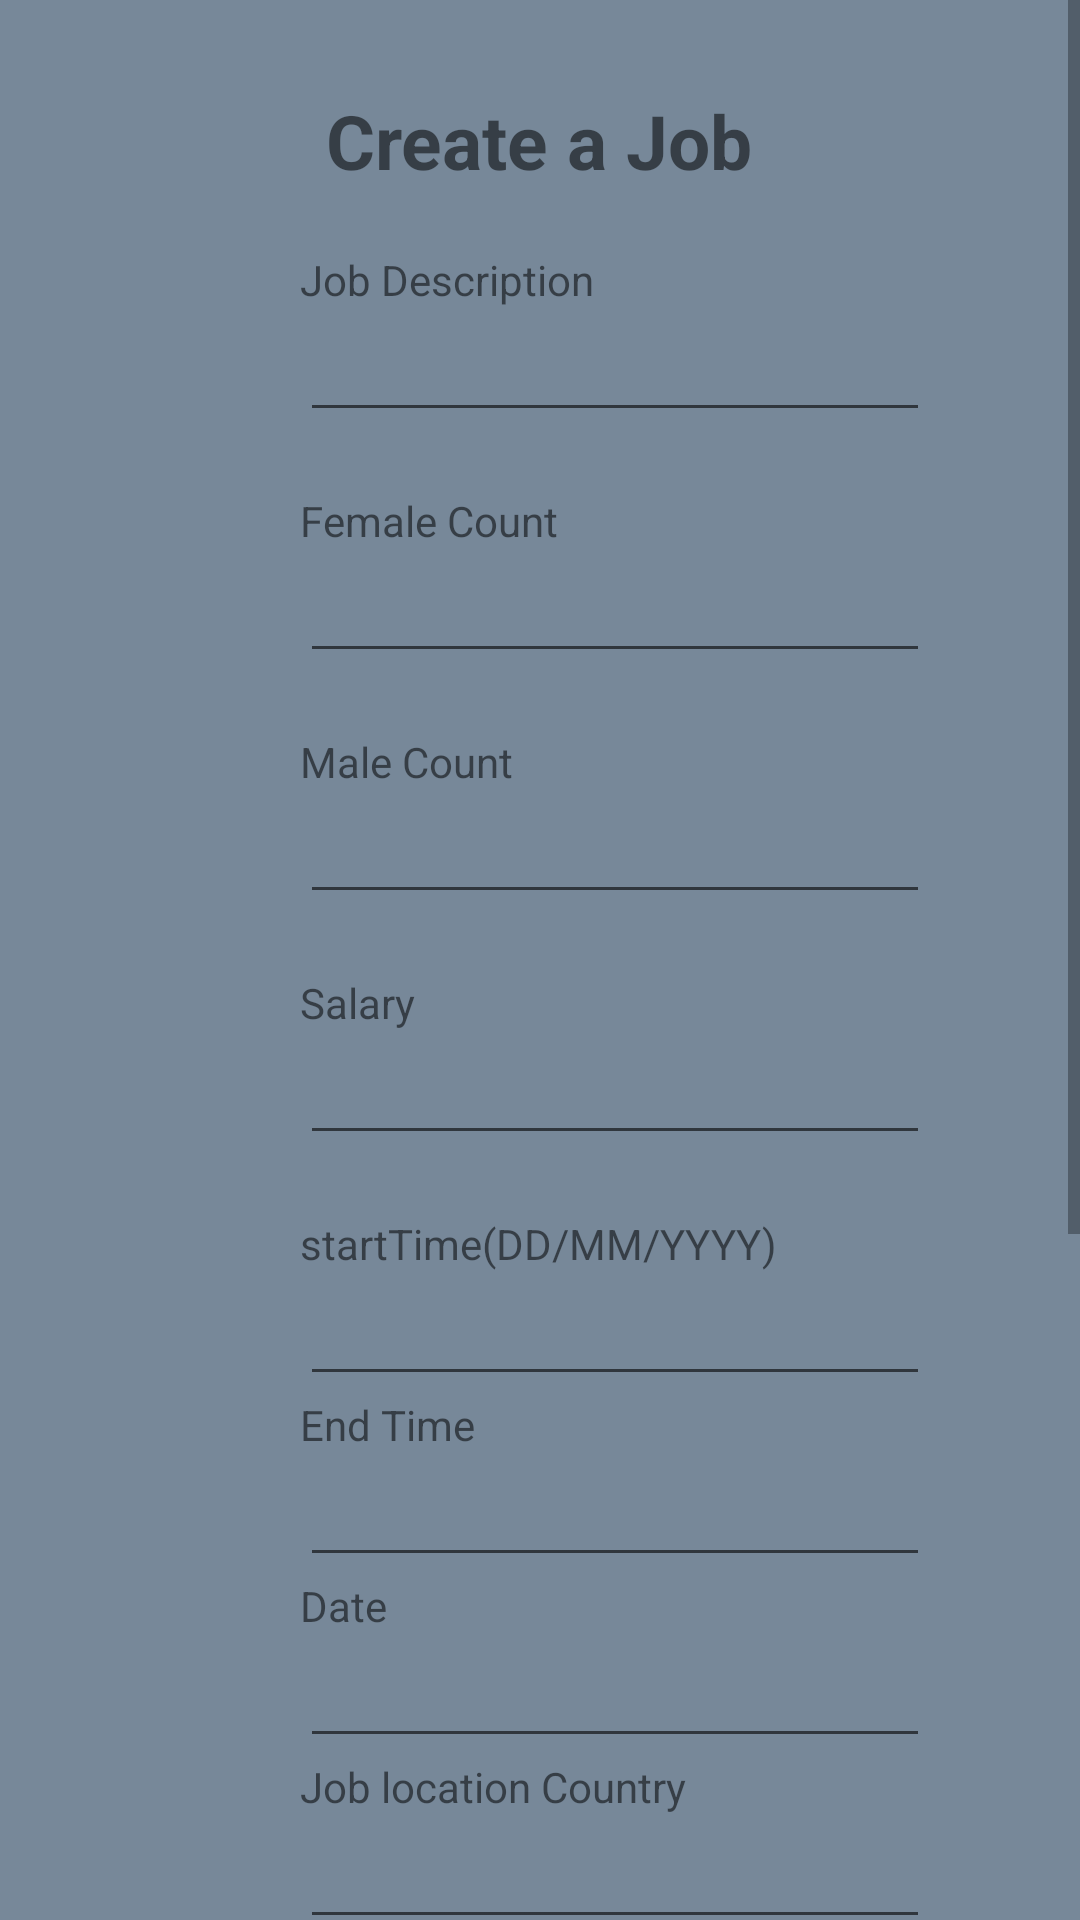

Produce the Android XML layout that renders to this screen, including the resource entries it uses.
<!-- AndroidManifest.xml: application theme AppTheme -->
<!-- res/layout/job_create.xml -->
<?xml version="1.0" encoding="utf-8"?>
<ScrollView
    xmlns:android="http://schemas.android.com/apk/res/android"
    android:layout_width="fill_parent"
    android:layout_height="fill_parent"
    android:background="#778899">

<LinearLayout xmlns:android="http://schemas.android.com/apk/res/android"
    android:orientation="vertical" android:layout_width="match_parent"
    android:layout_height="match_parent"
    android:background="#778899"
    >
    <TextView
        android:id="@+id/jobCreate"
        android:layout_width="wrap_content"
        android:layout_height="wrap_content"
        android:layout_marginTop="30dp"
        android:text="Create a Job"
        android:textSize="25dp"
        android:textStyle="bold"
        android:layout_gravity="center"/>
    <TextView
        android:id="@+id/jdescText"
        android:layout_width="wrap_content"
        android:layout_height="wrap_content"
        android:layout_marginLeft="100dp"
        android:layout_marginTop="20dp"
        android:text="Job Description"/>

    <EditText
        android:id="@+id/jdesc"
        android:layout_width="wrap_content"
        android:layout_height="wrap_content"
        android:layout_marginLeft="100dp"
        android:ems="10"
        android:singleLine="false" />
    <TextView
        android:id="@+id/fcountText"
        android:layout_width="wrap_content"
        android:layout_height="wrap_content"
        android:layout_marginLeft="100dp"
        android:layout_marginTop="20dp"
        android:text="Female Count"/>

    <EditText
        android:id="@+id/fcount"
        android:layout_width="wrap_content"
        android:layout_height="wrap_content"
        android:layout_marginLeft="100dp"
        android:inputType="number"
        android:singleLine="true"
        android:ems="10"/>

    <TextView
        android:id="@+id/mcountText"
        android:layout_width="wrap_content"
        android:layout_height="wrap_content"
        android:layout_marginLeft="100dp"
        android:layout_marginTop="20dp"
        android:text="Male Count"/>
    <EditText
        android:id="@+id/mcount"
        android:layout_width="wrap_content"
        android:layout_height="wrap_content"
        android:layout_marginLeft="100dp"
        android:singleLine="true"
        android:inputType="number"
        android:ems="10"/>

    <TextView
        android:id="@+id/salTxt"
        android:layout_width="wrap_content"
        android:layout_height="wrap_content"
        android:layout_marginLeft="100dp"
        android:layout_marginTop="20dp"
        android:text="Salary"/>
    <EditText
        android:id="@+id/salary"
        android:layout_width="wrap_content"
        android:layout_height="wrap_content"
        android:layout_marginLeft="100dp"
        android:inputType="number"
        android:singleLine="true"
        android:ems="10"/>

    <TextView
        android:id="@+id/startTimeText"
        android:layout_width="wrap_content"
        android:layout_height="wrap_content"
        android:layout_marginLeft="100dp"
        android:layout_marginTop="20dp"
        android:singleLine="true"

        android:text="startTime(DD/MM/YYYY)"/>

    <EditText
        android:id="@+id/startTime"
        android:layout_width="wrap_content"
        android:layout_height="wrap_content"
        android:layout_marginLeft="100dp"
        android:singleLine="true"
        android:inputType="time"
        android:ems="10"/>

    <TextView
        android:id="@+id/endTimeTxt"
        android:layout_width="wrap_content"
        android:layout_height="wrap_content"
        android:text="End Time"
        android:layout_marginLeft="100dp" />
    <EditText
        android:id="@+id/endTime"
        android:layout_width="wrap_content"
        android:layout_height="wrap_content"
        android:layout_marginLeft="100dp"
        android:inputType="time"
        android:singleLine="true"
        android:ems="10" />
    <TextView
        android:id="@+id/dateTxt"
        android:layout_width="wrap_content"
        android:layout_height="wrap_content"
        android:text="Date"
        android:layout_marginLeft="100dp" />
    <EditText
        android:id="@+id/date"
        android:layout_width="wrap_content"
        android:layout_height="wrap_content"
        android:layout_marginLeft="100dp"
        android:inputType="date"
        android:singleLine="true"
        android:ems="10" />
    <TextView
        android:id="@+id/countryTxt"
        android:layout_width="wrap_content"
        android:layout_height="wrap_content"
        android:text="Job location Country"
        android:layout_marginLeft="100dp" />
    <EditText
        android:id="@+id/country"
        android:layout_width="wrap_content"
        android:layout_height="wrap_content"
        android:layout_marginLeft="100dp"
        android:inputType="text"
        android:singleLine="true"
        android:ems="10" />
    <TextView
        android:id="@+id/stateTxt"
        android:layout_width="wrap_content"
        android:layout_height="wrap_content"
        android:text="Job location State"

        android:layout_marginLeft="100dp" />
    <EditText
        android:id="@+id/state"
        android:layout_width="wrap_content"
        android:layout_height="wrap_content"
        android:layout_marginLeft="100dp"
        android:inputType="text"
        android:singleLine="true"
        android:ems="10" />

    <TextView
        android:id="@+id/distTxt"
        android:layout_width="wrap_content"
        android:layout_height="wrap_content"
        android:text="Job location Distic"
        android:layout_marginLeft="100dp" />
    <EditText
        android:id="@+id/dist"
        android:layout_width="wrap_content"
        android:layout_height="wrap_content"
        android:layout_marginLeft="100dp"
        android:inputType="text"
        android:singleLine="true"
        android:ems="10" />


    <TextView
        android:id="@+id/tqTxt"
        android:layout_width="wrap_content"
        android:layout_height="wrap_content"
        android:text="Job location Tq"
        android:layout_marginLeft="100dp" />
    <EditText
        android:id="@+id/tq"
        android:layout_width="wrap_content"
        android:layout_height="wrap_content"
        android:layout_marginLeft="100dp"
        android:inputType="text"
        android:singleLine="true"
        android:ems="10" />

    <TextView
        android:id="@+id/regionTxt"
        android:layout_width="wrap_content"
        android:layout_height="wrap_content"
        android:text="Job location Reqion"
        android:layout_marginLeft="100dp" />
    <EditText
        android:id="@+id/region"
        android:layout_width="wrap_content"
        android:layout_height="wrap_content"
        android:layout_marginLeft="100dp"
        android:inputType="text"
        android:singleLine="true"
        android:ems="10" />


    <TextView
        android:id="@+id/locDescTxt"
        android:layout_width="wrap_content"
        android:layout_height="wrap_content"
        android:text="Job location dicription"
        android:layout_marginLeft="100dp" />
    <EditText
        android:id="@+id/locDesc"
        android:layout_width="wrap_content"
        android:layout_height="wrap_content"
        android:layout_marginLeft="100dp"
        android:inputType="text"
        android:singleLine="false"
        android:ems="10" />


    <Button
        android:id="@+id/jobSumbmit"
        android:layout_width="wrap_content"
        android:layout_height="wrap_content"
        android:layout_marginLeft="100dp"
        android:text="Submit" />
</LinearLayout>
</ScrollView>
<!-- resources referenced by this layout -->
<resources>
  <style name="AppTheme" parent="Theme.AppCompat.Light.NoActionBar">
          
          <item name="colorPrimary">@color/colorPrimary</item>
          <item name="colorPrimaryDark">@color/colorPrimaryDark</item>
          <item name="colorAccent">@color/colorAccent</item>
      </style>
  <color name="colorPrimary">#008577</color>
  <color name="colorPrimaryDark">#00574B</color>
  <color name="colorAccent">#D81B60</color>
</resources>
